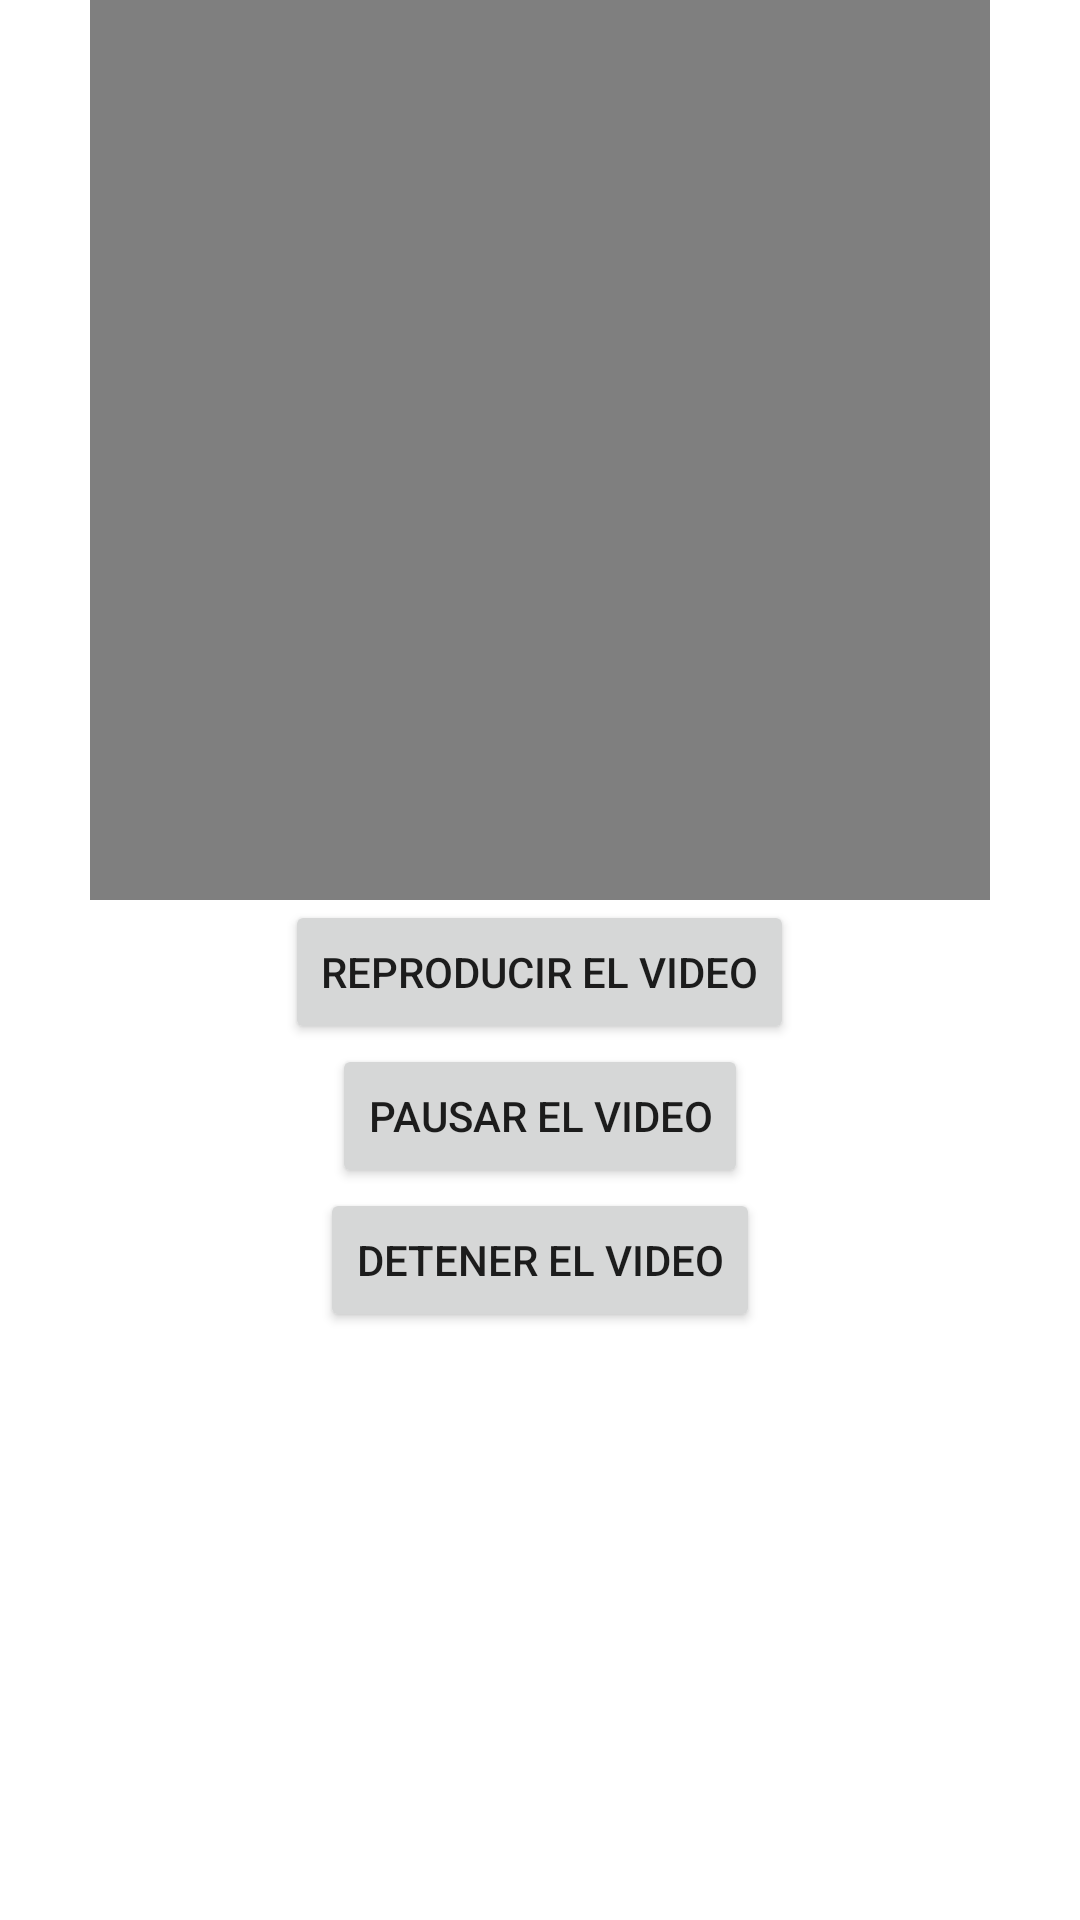

Write the Android layout XML for this screen, with the resource values it uses.
<!-- AndroidManifest.xml: application theme Theme.EXAMEN2DOPARCIAL_YAMILECEN -->
<!-- res/layout/activity_el_reproductor.xml -->
<?xml version="1.0" encoding="utf-8"?>
<RelativeLayout xmlns:android="http://schemas.android.com/apk/res/android"
    xmlns:app="http://schemas.android.com/apk/res-auto"
    xmlns:tools="http://schemas.android.com/tools"
    android:layout_width="match_parent"
    android:layout_height="match_parent"
    tools:context=".ElReproductor">
    <LinearLayout
        android:layout_width="match_parent"
        android:layout_height="match_parent"
        android:orientation="vertical">

        <VideoView
            android:id="@+id/video"
            android:layout_width="300dp"
            android:layout_height="300dp"
            android:layout_gravity="center">
        </VideoView>
        <Button
            android:id="@+id/reproduce"
            android:layout_width="wrap_content"
            android:layout_height="wrap_content"
            android:layout_gravity="center"
            android:text="Reproducir el video">
        </Button>
        <Button
            android:id="@+id/pausar"
            android:layout_width="wrap_content"
            android:layout_height="wrap_content"
            android:layout_gravity="center"
            android:text="Pausar el video">
        </Button>
        <Button
            android:id="@+id/detener"
            android:layout_width="wrap_content"
            android:layout_height="wrap_content"
            android:layout_gravity="center"
            android:text="detener el video">
        </Button>
    </LinearLayout>

</RelativeLayout>
<!-- resources referenced by this layout -->
<resources>
  <style name="Theme.EXAMEN2DOPARCIAL_YAMILECEN" parent="Theme.MaterialComponents.DayNight.DarkActionBar">
          
          <item name="colorPrimary">@color/purple_500</item>
          <item name="colorPrimaryVariant">@color/purple_700</item>
          <item name="colorOnPrimary">@color/white</item>
          
          <item name="colorSecondary">@color/teal_200</item>
          <item name="colorSecondaryVariant">@color/teal_700</item>
          <item name="colorOnSecondary">@color/black</item>
          
          <item name="android:statusBarColor" tools:targetApi="l">?attr/colorPrimaryVariant</item>
          
      </style>
  <!-- not gathered from this repository: default colours our renderer supplied (Android Studio template values) -->
  <color name="purple_500">#FF6200EE</color>
  <color name="purple_700">#FF3700B3</color>
  <color name="teal_200">#FF03DAC5</color>
  <color name="teal_700">#FF018786</color>
  <color name="black">#FF000000</color>
  <color name="white">#FFFFFFFF</color>
</resources>
